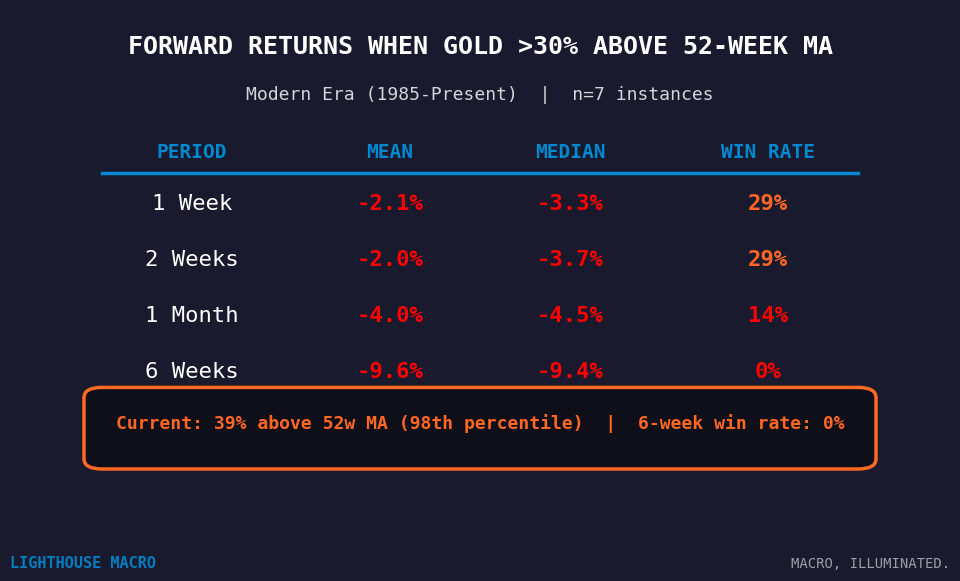

Recreate this plot in Python. (Note: this script raises an exception after producing the figure.)
"""
Gold Extension Study - Standalone Table
Lighthouse Macro
"""

import matplotlib.pyplot as plt
from matplotlib.patches import FancyBboxPatch

# Lighthouse colors
OCEAN = '#0089D1'
DUSK = '#FF6723'
DOLDRUMS = '#D3D6D9'
PORT = '#FF0000'
DARK_BG = '#1a1a2e'
DARKER_BG = '#0f0f1a'

# Create figure
fig = plt.figure(figsize=(10, 6), facecolor=DARK_BG)
ax = fig.add_axes([0.05, 0.1, 0.90, 0.85], facecolor=DARK_BG)
ax.axis('off')

# Title
ax.text(0.5, 0.95, 'FORWARD RETURNS WHEN GOLD >30% ABOVE 52-WEEK MA',
        transform=ax.transAxes, fontsize=18, fontweight='bold',
        color='white', ha='center', va='top', fontfamily='monospace')

ax.text(0.5, 0.85, 'Modern Era (1985-Present)  |  n=7 instances',
        transform=ax.transAxes, fontsize=13,
        color=DOLDRUMS, ha='center', va='top', fontfamily='monospace')

# Table data
headers = ['PERIOD', 'MEAN', 'MEDIAN', 'WIN RATE']
data = [
    ['1 Week', '-2.1%', '-3.3%', '29%'],
    ['2 Weeks', '-2.0%', '-3.7%', '29%'],
    ['1 Month', '-4.0%', '-4.5%', '14%'],
    ['6 Weeks', '-9.6%', '-9.4%', '0%'],
]

# Table positioning
table_top = 0.72
row_height = 0.11
col_positions = [0.18, 0.40, 0.60, 0.82]

# Draw header row
for header, col_x in zip(headers, col_positions):
    ax.text(col_x, table_top, header, transform=ax.transAxes,
            fontsize=14, fontweight='bold', color=OCEAN,
            ha='center', va='center', fontfamily='monospace')

# Draw separator line
ax.plot([0.08, 0.92], [table_top - 0.04, table_top - 0.04],
        color=OCEAN, linewidth=2.5, transform=ax.transAxes)

# Draw data rows
for row_idx, row in enumerate(data):
    y_pos = table_top - 0.10 - (row_idx * row_height)

    for col_idx, (value, col_x) in enumerate(zip(row, col_positions)):
        if col_idx == 0:
            color = 'white'
        elif col_idx == 3:
            pct = int(value.replace('%', ''))
            color = PORT if pct <= 20 else DUSK
        else:
            color = PORT if value.startswith('-') else 'white'

        fontweight = 'bold' if col_idx > 0 else 'normal'
        ax.text(col_x, y_pos, value, transform=ax.transAxes,
                fontsize=16, fontweight=fontweight, color=color,
                ha='center', va='center', fontfamily='monospace')

# Key insight box
insight_y = 0.18
ax.add_patch(FancyBboxPatch((0.08, insight_y - 0.06), 0.84, 0.12,
                             boxstyle="round,pad=0.02,rounding_size=0.02",
                             facecolor=DARKER_BG, edgecolor=DUSK,
                             linewidth=2.5, transform=ax.transAxes))

ax.text(0.5, insight_y + 0.01,
        'Current: 39% above 52w MA (98th percentile)  |  6-week win rate: 0%',
        transform=ax.transAxes, fontsize=13, fontweight='bold',
        color=DUSK, ha='center', va='center', fontfamily='monospace')

# Branding
fig.text(0.03, 0.02, 'LIGHTHOUSE MACRO', fontsize=11, color=OCEAN,
         fontweight='bold', fontfamily='monospace', alpha=0.9)
fig.text(0.97, 0.02, 'MACRO, ILLUMINATED.', fontsize=10, color=DOLDRUMS,
         ha='right', fontfamily='monospace', alpha=0.7)

plt.savefig('/Users/bob/gold_extension_table.png', dpi=200,
            facecolor=DARK_BG, edgecolor='none', bbox_inches='tight',
            pad_inches=0.15)
plt.close()

print("Saved: /Users/bob/gold_extension_table.png")
